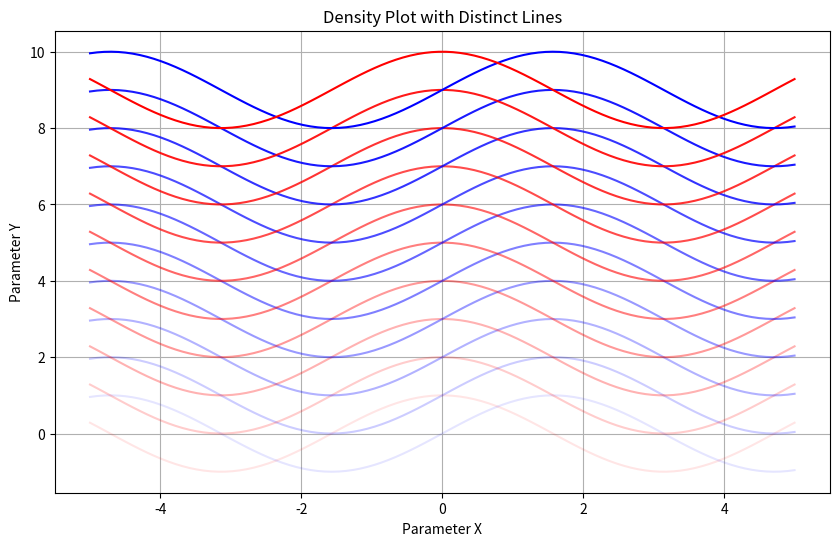

Reproduce this figure in Python.

import numpy as np
import matplotlib.pyplot as plt

# Generate some sample data (replace this with your actual data)
x = np.linspace(-5, 5, 100)
y1 = np.sin(x)
y2 = np.cos(x)

# Create a figure
plt.figure(figsize=(10, 6))

# Plot with increasing alpha to give a "density" effect
for i in range(10):
    plt.plot(x, y1 + i, alpha=(i+1)/10, color='blue')  # Distinct solution 1
    plt.plot(x, y2 + i, alpha=(i+1)/10, color='red')   # Distinct solution 2

# Customize the plot
plt.title('Density Plot with Distinct Lines')
plt.xlabel('Parameter X')
plt.ylabel('Parameter Y')
plt.grid(True)
plt.show()
